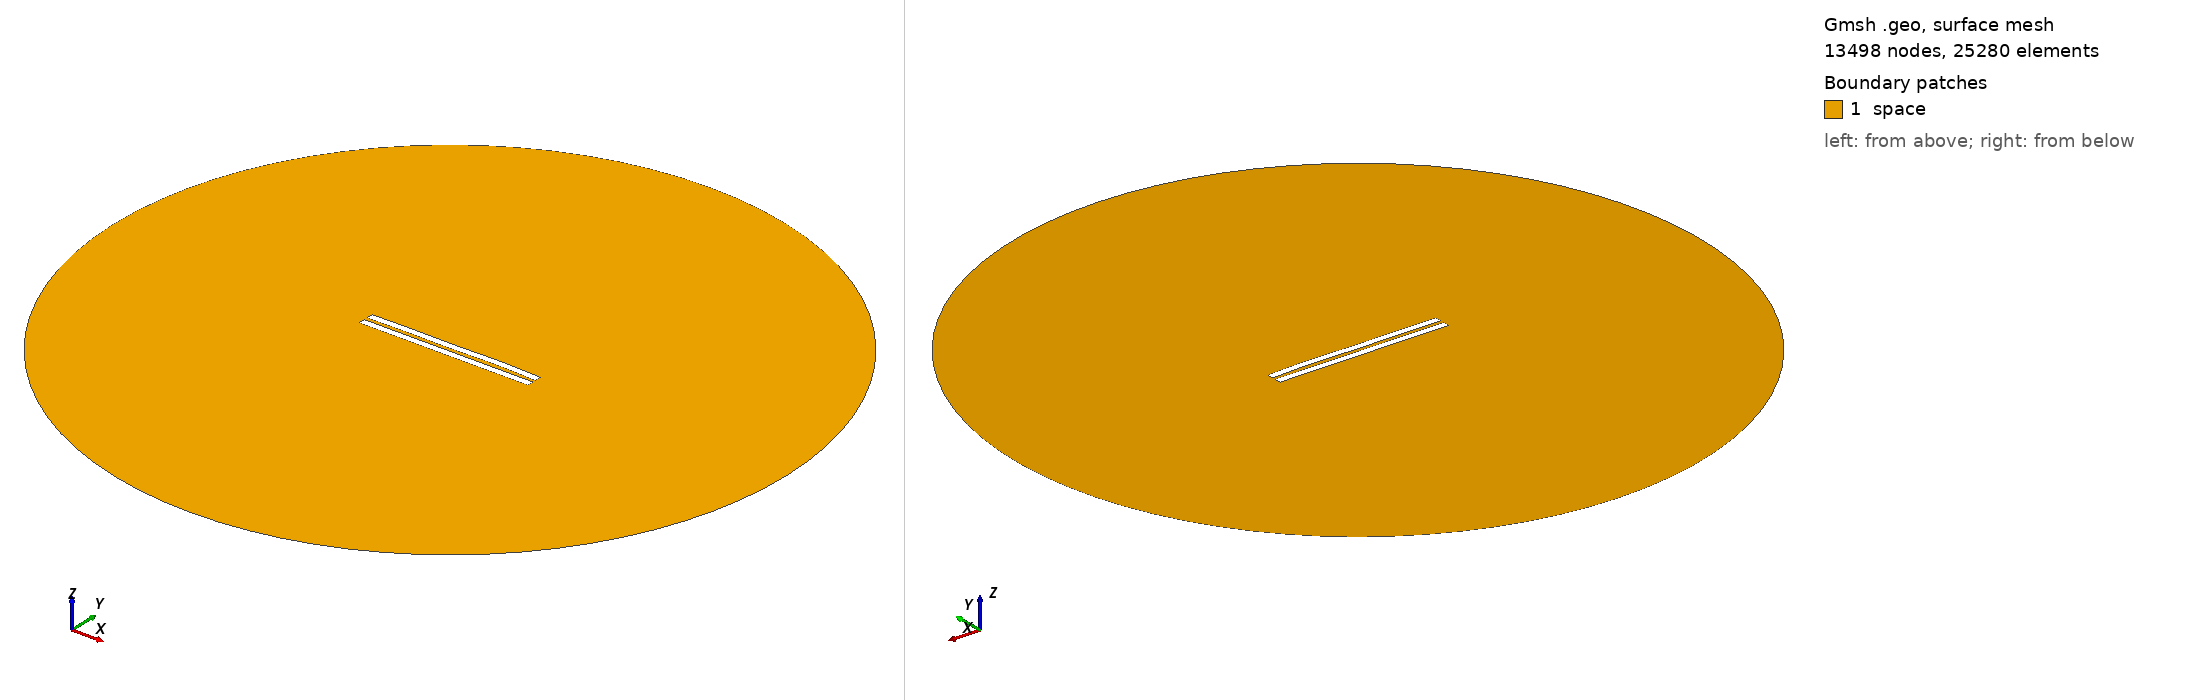

Gmsh geometry script, surface-meshed: 13498 nodes, 25280 surface elements. Boundary patches (legend numbers): 1 space. Left view from above one corner, right view from below the opposite corner. Legend entries are the model's physical surfaces. The drawing asked Gmsh for element sizes between 1% and 20% of the model's largest extent; the script's own settings can give other sizes.

=== 2485.geo (drawn) ===
//---------------------------------------
// Geometry kernel
//---------------------------------------

SetFactory("OpenCASCADE");



//---------------------------------------
// Parameters of the geometry
//---------------------------------------

// Overetch of the upper plate
overetch = 0.0;

// Distance between the plates
distance = 2.25;

// Discretization over the x axis (for the deformation)
nx = 50; 

// Length of the plate
L = 100 - overetch; 

// Number of modes
n = 4; 

// 1st mode coefficient
coeff(1) = 0.15;
beta(1) = 0.596864 * 3.1415926535 / L;

// 2nd mode coefficient
coeff(2) = 0.15;
beta(2) = 1.49418 * 3.1415926535 / L;

// 3rd mode coefficient
coeff(3) = -0.075;
beta(3) = 2.50025 * 3.1415926535 / L;

// 4th mode coefficient
coeff(4) = 0.15;
beta(4) = 3.49999 * 3.1415926535 / L;



//---------------------------------------
// Upper plate (deformed rectangle)
//---------------------------------------

// Coordiantes of the upper plate
xmin = -50;
xmax = 50 - overetch;

// Height of the upper plate
yheight = 4 - 2 * overetch;

// Indexes of the points
UpperID[] = {};
LowerID[] = {};
LeftID[] = {};
RightID[] = {};

// Point index
p = 1;

// Horizontal edges
For i In {1:nx}
    x = xmin + (i-1)*(xmax - xmin)/(nx-1);

    y_bottom = distance / 2 + overetch;
    For j In {1:n}
        C = (Cosh(beta(j)*L) + Cos(beta(j)*L)) / (Sinh(beta(j)*L) + Sin(beta(j)*L));
        y_bottom  = y_bottom + coeff(j) * (Cosh(beta(j)*(x+50)) - Cos(beta(j)*(x+50)) - C * (Sinh(beta(j)*(x+50)) - Sin(beta(j)*(x+50))));
    EndFor

    y_top = y_bottom + yheight;

    Point(p) = {x, y_top, 0, 1.0};
    UpperID[i] = p;
    p = p + 1;

    Point(p) = {x, y_bottom, 0, 1.0};
    LowerID[i] = p;
    p = p + 1;
EndFor

// Create point lists
UpperPts[] = {}; LowerPts[] = {};
For i In {1:nx}
  UpperPts[] += {UpperID[i]};
  LowerPts[] += {LowerID[i]};
EndFor

// Build splines
Spline(1) = {UpperPts[]};
Spline(2) = {LowerPts[]};
Line(3) = {LowerPts[nx-1], UpperPts[nx-1]};
Line(4) = {LowerPts[0], UpperPts[0]};

// Build the plane surface
Curve Loop(1) = {2, 3, -1, -4};
Plane Surface(1) = {1};



//---------------------------------------
// Lower plate (rectangle)
//---------------------------------------

// Vertices
Point(1001) = {-50, -1, 0, 1.0};
Point(1002) = { 50, -1, 0, 1.0};
Point(1003) = { 50,  -5, 0, 1.0};
Point(1004) = {-50,  -5, 0, 1.0};

// Edges
Line(5) = {1001, 1002};
Line(6) = {1002, 1003};
Line(7) = {1003, 1004};
Line(8) = {1004, 1001};

// Plane surface
Line Loop(2) = {5, 6, 7, 8};
Plane Surface(2) = {2}; 



//---------------------------------------
// Outer (fictious) boundary
//---------------------------------------

// Points
Point(1005) = {0, 0, 0};       // Center
Point(1006) = {200, 0, 0};     // Start point
Point(1007) = {0, 200, 0};     // 90 degrees
Point(1008) = {-200, 0, 0};    // 180 degrees
Point(1009) = {0, -200, 0};    // 270 degrees

// Circle arcs (each needs start, center, end)
Circle(9) = {1006, 1005, 1007};
Circle(10) = {1007, 1005, 1008};
Circle(11) = {1008, 1005, 1009};
Circle(12) = {1009, 1005, 1006};

// Plane surface for the entire domain
Curve Loop(3) = {9, 10, 11, 12};
Surface(3) = {3};

// Subtract the plates from the whole domain to obtain the actual domain where we want to solve the equations
BooleanDifference{ Surface{3}; Delete; }{ Surface{1}; Surface{2}; Delete; }




//---------------------------------------
// Transfinite Lines/Curves
//---------------------------------------

// Set the number of points on the boundaries
r = 7;

// Plates
Transfinite Curve {1, 2} = 50*r Using Progression 1;
Transfinite Curve {3, 4} = 2*r Using Progression 1;
Transfinite Line {5, 7} = 50*r Using Progression 1;
Transfinite Line {6, 8} = 2*r Using Progression 1;

// Outer boundary
Transfinite Line {9, 10, 11, 12} = 20 Using Progression 1;



//---------------------------------------
// Physical groups
//---------------------------------------                

// Physical curves (boundaries)
Physical Line("force_segment", 10) = {2};
Physical Line("upper_plate", 11) = {1, 3, 4};
Physical Line("lower_plate", 12) = {5, 6, 7, 8};
Physical Line("boundary", 20) = {9, 10, 11, 12};

// Physical Surfaces
Physical Surface("space", 30) = {3};



//---------------------------------------
// 6. Generate the Mesh
//---------------------------------------

// 2D mesh generation
Mesh 2;
